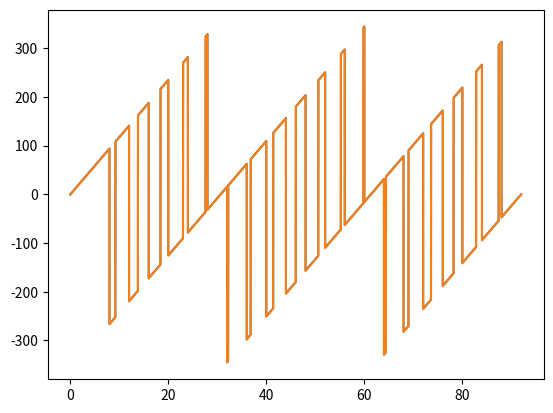
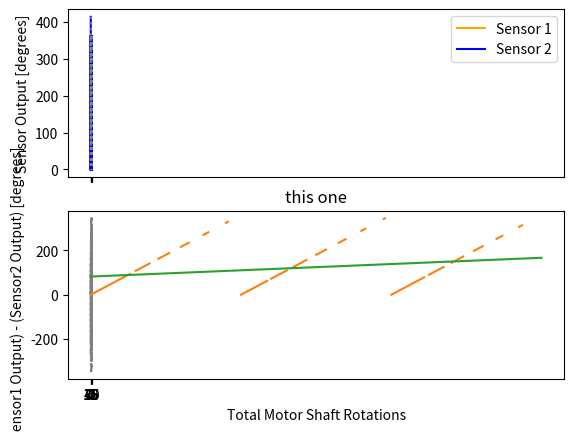

These charts were generated, in order, by the following Python code:
import numpy as np
import matplotlib.pyplot as plt

"""This script takes a set of gear ratios and plots the sensor outputs"""


def calc_ratios(z1, z2, z3, z4):
    """calculate ratios from gear teeth"""
    worm_ratio = z1 / z2
    total_ratio = worm_ratio * (z4 / z3)

    return worm_ratio, total_ratio


def create_data_to_plot(worm_ratio, spur_ratio, total_turns):
    """Create data tobe plotted.Takes gear ratios and total turns and projects
    sensor output across this range"""
    angle_range = range(total_turns * 360)
    worm_angle = []
    spur_angle = []

    for angle in angle_range:
        worm_angle_temp = angle * worm_ratio
        spur_angle_temp = angle * spur_ratio

        # Conditional statements needed to reset sensor outputs once 360
        # degrees is reached
        if worm_angle_temp >= 360:
            worm_angle.append(worm_angle_temp % 360)
        else:
            worm_angle.append(worm_angle_temp)

        if worm_angle_temp >= 360:
            spur_angle.append(spur_angle_temp % 360)
        else:
            spur_angle.append(spur_angle_temp)

    # Calculate the difference between sensor 1 and sensor 2
    angle_offset = np.array(spur_angle) - np.array(worm_angle)
    total_turn_plt = np.array(angle_range) / 360

    # Converts list to array so I can use the in-built numpy mask functions.
    # Mask functions hide data in the array for plotting.
    worm_angle_array = np.array(worm_angle)
    spur_angle_array = np.array(spur_angle)

    # Run conditional masking on the data to hide the reset lines from the plot
    worm_mask = np.ma.masked_where(np.gradient(worm_angle_array) < 0, worm_angle)
    worm_mask_inv = np.ma.masked_where(np.gradient(worm_angle_array) > 0, worm_angle)
    spur_mask = np.ma.masked_where(np.gradient(spur_angle_array) < 0, spur_angle)
    spur_mask_inv = np.ma.masked_where(np.gradient(spur_angle_array) > 0, spur_angle)

    return (
        worm_mask,
        worm_mask_inv,
        worm_angle_array,
        spur_mask,
        spur_mask_inv,
        spur_angle_array,
        angle_offset,
        total_turn_plt,
    )


def create_plots(
    worm_mask, worm_mask_inv, spur_mask, spur_mask_inv, angle_offset, total_turn_plt
):
    #  Plot data
    fig, axs = plt.subplots(2, sharex=True)
    axs[0].plot(total_turn_plt, worm_mask, label="Sensor 1", color="orange")
    axs[0].plot(total_turn_plt, worm_mask_inv, color="grey", linestyle="dotted")

    axs[0].plot(total_turn_plt, spur_mask, label="Sensor 2", color="blue")
    axs[0].plot(total_turn_plt, spur_mask_inv, color="grey", linestyle="dotted")

    plt.xlabel("Total Motor Shaft Rotations")
    plt.xticks([0, 15, 30, 45, 60, 75])
    axs[0].set_ylabel("Sensor Output [degrees]")
    axs[0].legend()

    # Plot offset in angle between worm and spur
    # mask vertical portions of line
    offset_mask = np.ma.masked_where(abs(np.gradient(angle_offset)) > 10, angle_offset)
    offset_mask_inv = np.ma.masked_where(
        abs(np.gradient(angle_offset)) < 10, angle_offset
    )

    # plot data
    axs[1].plot(total_turn_plt, offset_mask, label="offset")
    axs[1].plot(
        total_turn_plt, offset_mask_inv, label="offset", color="grey", linestyle=":"
    )
    axs[1].set_ylabel("(Sensor1 Output) - (Sensor2 Output) [degrees]")
    plt.show()

    # offset_mask_upper_line = np.ma.masked_where(offset_mask > -100, offset_mask)
    # slope, intercept = np.polyfit(total_turn_plt, offset_mask_upper_line, 1)
    # print(slope)


def simulate_error(error_degrees, worm_angle, spur_angle):
    worm_error = worm_angle + error_degrees
    spur_error = spur_angle - error_degrees
    angle_offset_error = spur_error - worm_error

    return angle_offset_error


def calculate_error(offset_angle, offset_angle_error, total_turns):
    total_degrees = total_turns * 360
    masked_offset_angle = np.ma.masked_where(offset_angle < 0, offset_angle)
    masked_offset_angle_error = np.ma.masked_where(
        offset_angle_error < 0, offset_angle_error
    )

    slope1, intercept1 = np.ma.polyfit(total_degrees, masked_offset_angle, 1)
    slope_error, intercept_error = np.ma.polyfit(
        total_turns, masked_offset_angle_error, 1
    )

    x_intercept1 = -intercept1 / slope1
    x_intercept_error = -intercept_error / slope_error

    test_line = slope1 * total_degrees + intercept1

    plt.plot(total_degrees, masked_offset_angle)
    plt.plot(total_degrees, test_line)
    plt.title("this one")
    plt.show()

    return x_intercept1 - x_intercept_error


def plot_offset(angle_offset, angle_offset_error, total_turns):
    plt.plot(total_turns, angle_offset)
    plt.plot(total_turns, angle_offset_error)
    plt.show()


def main():
    # plot data
    z1 = 5
    z2 = 23
    z3 = 20
    z4 = 23
    total_rotations = 92

    worm_ratio, spur_ratio = calc_ratios(z1, z2, z3, z4)
    (
        worm_mask,
        worm_mask_inv,
        worm_angle_array,
        spur_mask,
        spur_mask_inv,
        spur_angle_array,
        angle_offset,
        total_turn_plt,
    ) = create_data_to_plot(worm_ratio, spur_ratio, total_rotations)

    angle_offset_error = simulate_error(0.5, worm_angle_array, spur_angle_array)

    plot_offset(angle_offset, angle_offset_error, total_turn_plt)

    create_plots(
        worm_mask, worm_mask_inv, spur_mask, spur_mask_inv, angle_offset, total_turn_plt
    )

    error = calculate_error(angle_offset, angle_offset_error, total_turn_plt)
    print(error)


if __name__ == "__main__":
    main()
